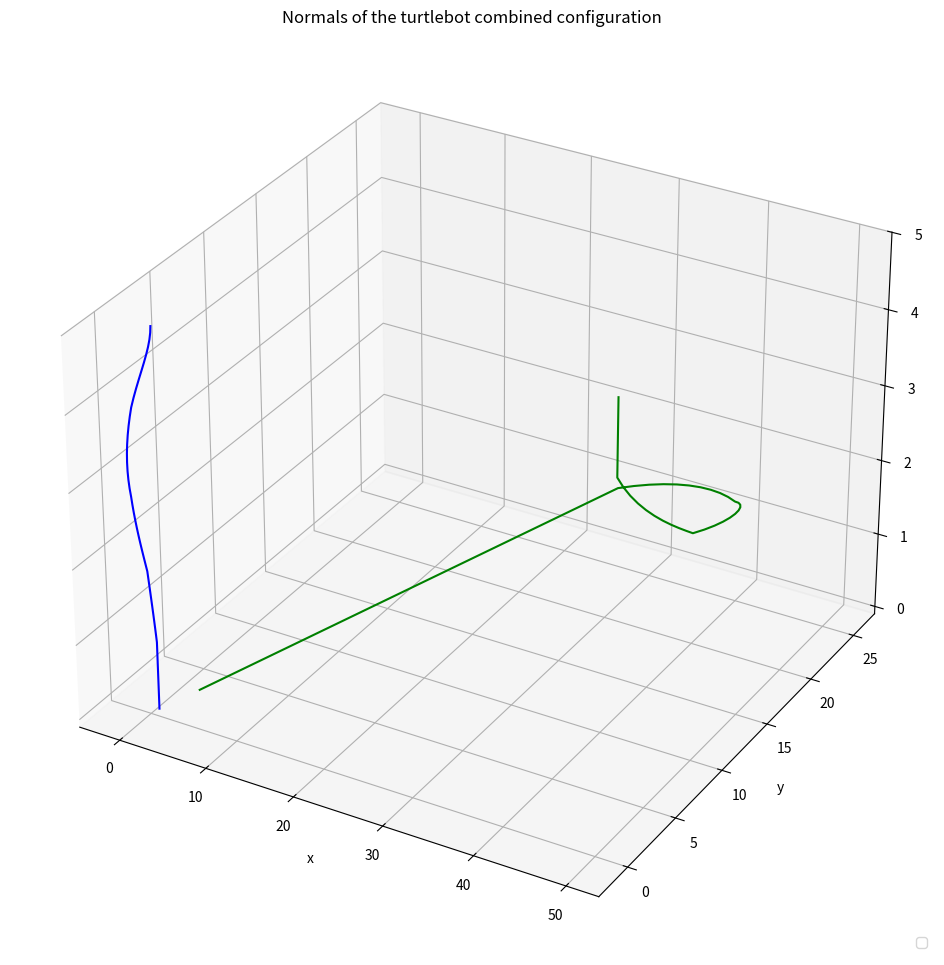

The matplotlib source for this figure:
import math

import numpy as np
import matplotlib.pyplot as plt

WHEELBASE = 24.0
WHEELRADIUS = 6.4
TIMESTEP = 0.1


class TurtleBot:

    def __init__(self):
        self.posCenter = np.array([0.0, 0.0])
        self.botNormal = np.array([1.0, 0.0])
        self.omega1 = 0
        self.omega2 = 0

    def wheelposition1(self):
        return self.posCenter + np.matmul(createRotationMatrix(math.pi / 2.0), self.botNormal) * (WHEELBASE / 2.0)

    def wheelposition2(self):
        return self.posCenter + np.matmul(createRotationMatrix(-math.pi / 2.0), self.botNormal) * (WHEELBASE / 2.0)

    def move(self, newOmega1, newOmega2, deltaT):
        self.omega1 = newOmega1
        self.omega2 = newOmega2

        # case 3
        if self.omega1 == 0 and self.omega2 != 0 or self.omega2 == 0 and self.omega1 != 0:
            if self.omega1 == 0:
                alpha = 1 / WHEELBASE * WHEELRADIUS * self.omega2 * deltaT
            else:
                alpha = 1 / WHEELBASE * WHEELRADIUS * self.omega1 * deltaT
            rotationCenter = self.wheelposition1() if self.omega1 == 0 else self.wheelposition2()
            rotationMatrix = createRotationMatrix(-alpha)
            self.posCenter = np.matmul(rotationMatrix, (self.posCenter - rotationCenter)) + rotationCenter
            self.botNormal = normalizeVector2d(np.matmul(rotationMatrix, self.botNormal))

        # case 2
        elif self.omega1 == -self.omega2 or self.omega2 == -self.omega1:
            if self.omega1 < 0:
                alpha = 2 / WHEELBASE * WHEELRADIUS * self.omega2 * deltaT
            else:
                alpha = 2 / WHEELBASE * WHEELRADIUS * self.omega1 * deltaT
            self.botNormal = np.matmul(createRotationMatrix(-alpha), self.botNormal)

        # case 4/5/6
        elif 0 != self.omega1 != self.omega2 != 0:
            if self.omega1 > self.omega2:  # turn clockwise
                alpha = WHEELRADIUS / WHEELBASE * deltaT * (self.omega1 - self.omega2)
                dist = WHEELRADIUS * self.omega2 * deltaT
                distToRotationCenter = dist / alpha
                rotationCenter = self.posCenter + np.matmul(createRotationMatrix(-math.pi / 2.0), self.botNormal) * (
                        WHEELBASE / 2.0 + distToRotationCenter)
            else:  # turn counterclockwise
                alpha = WHEELRADIUS / WHEELBASE * deltaT * (self.omega2 - self.omega1)
                dist = WHEELRADIUS * self.omega1 * deltaT
                distToRotationCenter = dist / alpha
                rotationCenter = self.posCenter + np.matmul(createRotationMatrix(math.pi / 2.0), self.botNormal) * (
                        WHEELBASE / 2.0 + distToRotationCenter)
            rotationMatrix = createRotationMatrix(-alpha)

            self.posCenter = np.matmul(rotationMatrix, (self.posCenter - rotationCenter)) + rotationCenter
            self.botNormal = normalizeVector2d(np.matmul(rotationMatrix, self.botNormal))

        # case 1
        elif self.omega1 == self.omega2:
            dist = WHEELRADIUS * self.omega1 * deltaT
            self.posCenter += dist


def createRotationMatrix(angle):
    return [[math.cos(angle), -math.sin(angle)],
            [math.sin(angle), math.cos(angle)]]


def normalizeVector2d(vector):
    length = math.sqrt(vector[0] ** 2 + vector[1] ** 2)
    return vector / length


if __name__ == '__main__':
    TOTALSTEPS = 50

    turtlebot = TurtleBot()
    print(turtlebot.wheelposition1())
    print(turtlebot.wheelposition2())
    counter = 0
    time = []
    positionsX = []
    positionsY = []
    normalX = []
    normalY = []
    omegaValues = [[4, 4], [4, 2], [4, 0], [4, -2], [4, -4]]
    while counter < TOTALSTEPS:
        valueIndex = counter // (TOTALSTEPS // len(omegaValues))
        print(valueIndex)
        turtlebot.move(omegaValues[valueIndex][0], omegaValues[valueIndex][1], TIMESTEP)
        positionsX.append(turtlebot.posCenter[0])
        positionsY.append(turtlebot.posCenter[1])
        normalX.append(turtlebot.botNormal[0])
        normalY.append(turtlebot.botNormal[1])
        time.append(TIMESTEP * counter)
        counter += 1

    plt.figure(figsize=(12, 12))
    # plt.plot(positionsX, positionsY, 'bo--', label='position')
    ax = plt.axes(projection='3d')
    ax.plot3D(positionsX, positionsY, time, 'green')
    ax.plot3D(normalX, normalY, time, 'blue')
    plt.title('Normals of the turtlebot combined configuration')
    plt.xlabel('x')
    plt.ylabel('y')
    plt.grid()
    plt.legend(loc='lower right')
    plt.show()
